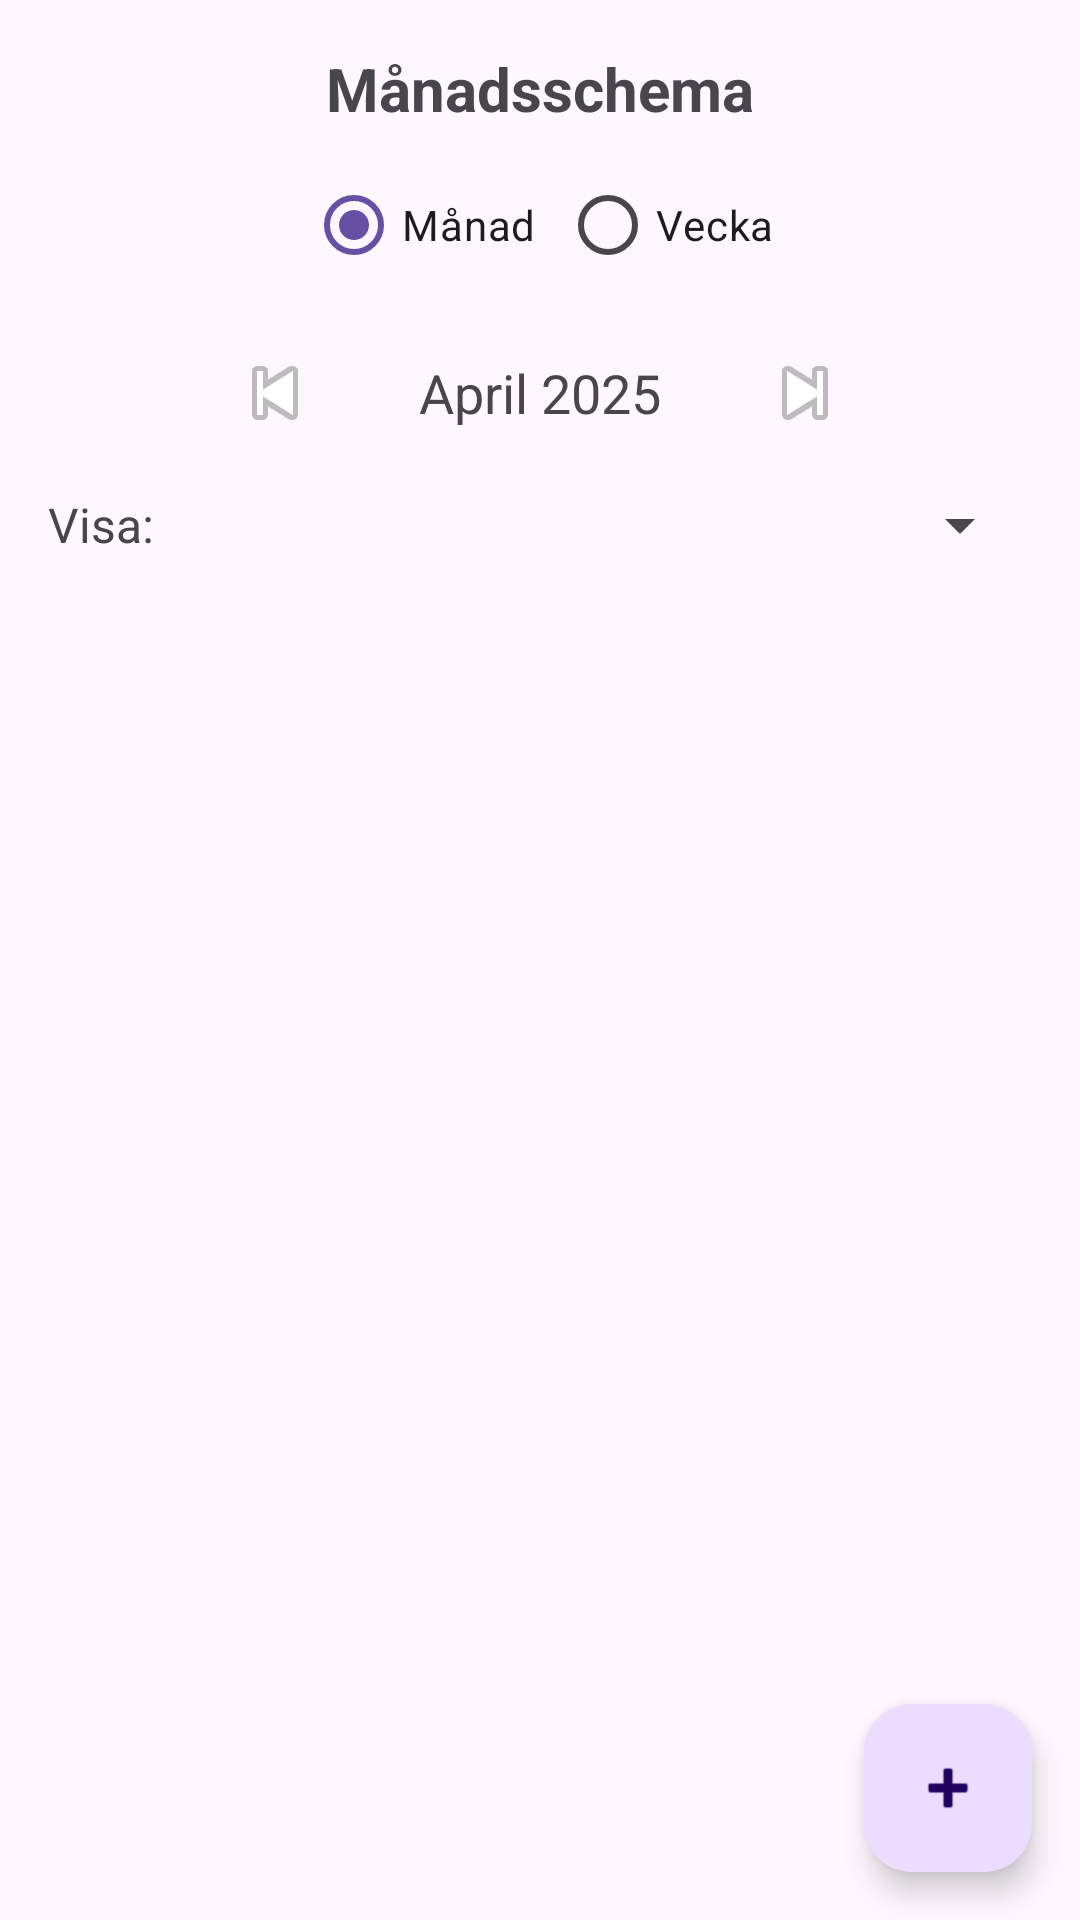

Write the Android layout XML for this screen, with the resource values it uses.
<!-- AndroidManifest.xml: application theme Theme.RestaurantOrderApp -->
<!-- res/layout/activity_manage_work_shift.xml -->
<?xml version="1.0" encoding="utf-8"?>
<androidx.constraintlayout.widget.ConstraintLayout
    xmlns:android="http://schemas.android.com/apk/res/android"
    xmlns:app="http://schemas.android.com/apk/res-auto"
    xmlns:tools="http://schemas.android.com/tools"
    android:layout_width="match_parent"
    android:layout_height="match_parent">

    <TextView
        android:id="@+id/titleTextView"
        android:layout_width="wrap_content"
        android:layout_height="wrap_content"
        android:text="Månadsschema"
        android:textSize="20sp"
        android:textStyle="bold"
        android:layout_marginTop="16dp"
        app:layout_constraintTop_toTopOf="parent"
        app:layout_constraintStart_toStartOf="parent"
        app:layout_constraintEnd_toEndOf="parent" />

    <RadioGroup
        android:id="@+id/viewToggleGroup"
        android:layout_width="wrap_content"
        android:layout_height="wrap_content"
        android:orientation="horizontal"
        android:layout_marginTop="8dp"
        app:layout_constraintTop_toBottomOf="@id/titleTextView"
        app:layout_constraintStart_toStartOf="parent"
        app:layout_constraintEnd_toEndOf="parent">

        <RadioButton
            android:id="@+id/radioMonth"
            android:layout_width="wrap_content"
            android:layout_height="wrap_content"
            android:text="Månad"
            android:checked="true"
            android:layout_marginEnd="8dp" />

        <RadioButton
            android:id="@+id/radioWeek"
            android:layout_width="wrap_content"
            android:layout_height="wrap_content"
            android:text="Vecka" />
    </RadioGroup>

    <LinearLayout
        android:id="@+id/timeNavigationLayout"
        android:layout_width="match_parent"
        android:layout_height="wrap_content"
        android:orientation="horizontal"
        android:gravity="center"
        android:layout_marginTop="8dp"
        app:layout_constraintTop_toBottomOf="@id/viewToggleGroup">

        <ImageButton
            android:id="@+id/btnPrevious"
            android:layout_width="48dp"
            android:layout_height="48dp"
            android:src="@android:drawable/ic_media_previous"
            android:background="?attr/selectableItemBackgroundBorderless"
            android:contentDescription="Previous" />

        <TextView
            android:id="@+id/tvCurrentPeriod"
            android:layout_width="wrap_content"
            android:layout_height="wrap_content"
            android:text="April 2025"
            android:textSize="18sp"
            android:layout_marginHorizontal="24dp" />

        <ImageButton
            android:id="@+id/btnNext"
            android:layout_width="48dp"
            android:layout_height="48dp"
            android:src="@android:drawable/ic_media_next"
            android:background="?attr/selectableItemBackgroundBorderless"
            android:contentDescription="Next" />
    </LinearLayout>

    <LinearLayout
        android:id="@+id/filterLayout"
        android:layout_width="match_parent"
        android:layout_height="wrap_content"
        android:orientation="horizontal"
        android:gravity="center_vertical"
        android:layout_marginHorizontal="16dp"
        android:layout_marginTop="8dp"
        app:layout_constraintTop_toBottomOf="@id/timeNavigationLayout">

        <TextView
            android:layout_width="wrap_content"
            android:layout_height="wrap_content"
            android:text="Visa: "
            android:textSize="16sp"
            android:layout_marginEnd="8dp" />

        <Spinner
            android:id="@+id/employeeFilterSpinner"
            android:layout_width="0dp"
            android:layout_height="wrap_content"
            android:layout_weight="1"
            tools:listitem="@android:layout/simple_spinner_dropdown_item" />
    </LinearLayout>

    <androidx.recyclerview.widget.RecyclerView
        android:id="@+id/recyclerView"
        android:layout_width="match_parent"
        android:layout_height="0dp"
        android:layout_marginTop="8dp"
        android:padding="8dp"
        android:clipToPadding="false"
        app:layout_constraintTop_toBottomOf="@id/filterLayout"
        app:layout_constraintBottom_toBottomOf="parent"
        app:layout_constraintStart_toStartOf="parent"
        app:layout_constraintEnd_toEndOf="parent" />

    <com.google.android.material.floatingactionbutton.FloatingActionButton
        android:id="@+id/fabAddShift"
        android:layout_width="wrap_content"
        android:layout_height="wrap_content"
        android:layout_margin="16dp"
        android:src="@android:drawable/ic_input_add"
        app:layout_constraintBottom_toBottomOf="parent"
        app:layout_constraintEnd_toEndOf="parent"
        android:contentDescription="Lägg till arbetspass" />

    <TextView
        android:id="@+id/emptyView"
        android:layout_width="wrap_content"
        android:layout_height="wrap_content"
        android:text="Inga arbetspass hittades för den valda perioden"
        android:textSize="16sp"
        android:visibility="gone"
        app:layout_constraintTop_toTopOf="@id/recyclerView"
        app:layout_constraintBottom_toBottomOf="@id/recyclerView"
        app:layout_constraintStart_toStartOf="parent"
        app:layout_constraintEnd_toEndOf="parent" />

    <ProgressBar
        android:id="@+id/progressBar"
        android:layout_width="wrap_content"
        android:layout_height="wrap_content"
        android:visibility="gone"
        app:layout_constraintTop_toTopOf="@id/recyclerView"
        app:layout_constraintBottom_toBottomOf="@id/recyclerView"
        app:layout_constraintStart_toStartOf="parent"
        app:layout_constraintEnd_toEndOf="parent" />

</androidx.constraintlayout.widget.ConstraintLayout>
<!-- resources referenced by this layout -->
<resources>
  <style name="Theme.RestaurantOrderApp" parent="Base.Theme.RestaurantOrderApp" />
  <style name="Base.Theme.RestaurantOrderApp" parent="Theme.Material3.DayNight.NoActionBar">
          
          
      </style>
</resources>
